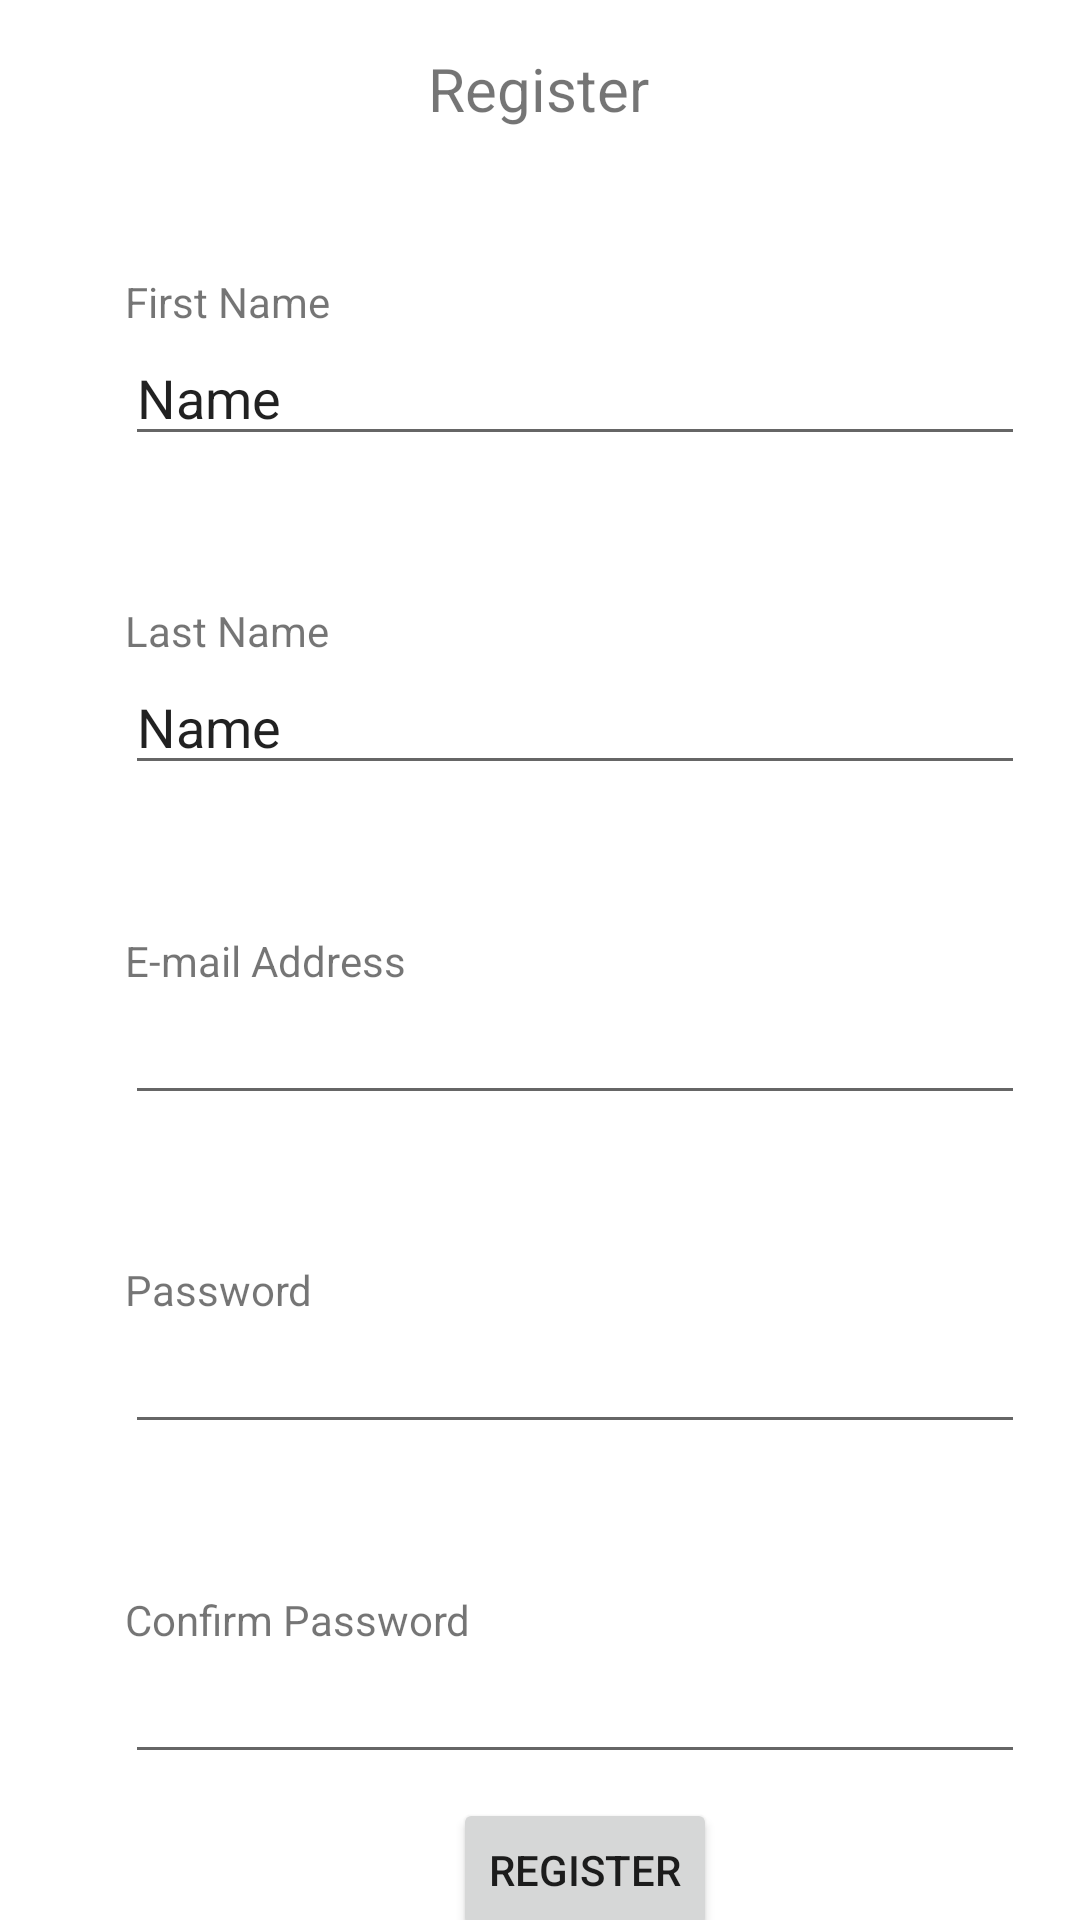

This screen was rendered from an Android layout file. Write that file and the resources it references.
<!-- AndroidManifest.xml: application theme Theme.CALONIA_IMApp -->
<!-- res/layout/activity_splash_screen.xml -->
<?xml version="1.0" encoding="utf-8"?>
<androidx.constraintlayout.widget.ConstraintLayout xmlns:android="http://schemas.android.com/apk/res/android"
    xmlns:app="http://schemas.android.com/apk/res-auto"
    xmlns:tools="http://schemas.android.com/tools"
    android:layout_width="match_parent"
    android:layout_height="match_parent"
    tools:context=".MainScreen">

    <TextView
        android:id="@+id/textView"
        android:layout_width="wrap_content"
        android:layout_height="wrap_content"
        android:layout_marginTop="16dp"
        android:text="Register"
        android:textSize="20sp"
        app:layout_constraintEnd_toEndOf="parent"
        app:layout_constraintHorizontal_bias="0.498"
        app:layout_constraintStart_toStartOf="parent"
        app:layout_constraintTop_toTopOf="parent" />

    <TextView
        android:id="@+id/textView2"
        android:layout_width="wrap_content"
        android:layout_height="wrap_content"
        android:text="First Name"
        app:layout_constraintBottom_toTopOf="@+id/textView3"
        app:layout_constraintEnd_toEndOf="parent"
        app:layout_constraintHorizontal_bias="0.143"
        app:layout_constraintStart_toStartOf="parent"
        app:layout_constraintTop_toTopOf="parent" />

    <TextView
        android:id="@+id/textView3"
        android:layout_width="wrap_content"
        android:layout_height="wrap_content"
        android:text="Last Name"
        app:layout_constraintBottom_toTopOf="@+id/textView4"
        app:layout_constraintStart_toStartOf="@+id/textView2"
        app:layout_constraintTop_toBottomOf="@+id/textView2" />

    <TextView
        android:id="@+id/textView4"
        android:layout_width="wrap_content"
        android:layout_height="wrap_content"
        android:text="E-mail Address "
        app:layout_constraintBottom_toTopOf="@+id/textView6"
        app:layout_constraintStart_toStartOf="@+id/textView3"
        app:layout_constraintTop_toBottomOf="@+id/textView3" />

    <TextView
        android:id="@+id/textView5"
        android:layout_width="wrap_content"
        android:layout_height="wrap_content"
        android:text="Confirm Password"
        app:layout_constraintBottom_toBottomOf="parent"
        app:layout_constraintStart_toStartOf="@+id/textView6"
        app:layout_constraintTop_toBottomOf="@+id/textView6" />

    <TextView
        android:id="@+id/textView6"
        android:layout_width="wrap_content"
        android:layout_height="wrap_content"
        android:text="Password"
        app:layout_constraintBottom_toTopOf="@+id/textView5"
        app:layout_constraintStart_toStartOf="@+id/textView4"
        app:layout_constraintTop_toBottomOf="@+id/textView4" />

    <EditText
        android:id="@+id/editTextTextPersonName"
        android:layout_width="300dp"
        android:layout_height="42dp"
        android:ems="10"
        android:inputType="textPersonName"
        android:text="Name"
        app:layout_constraintStart_toStartOf="@+id/textView2"
        app:layout_constraintTop_toBottomOf="@+id/textView2" />

    <EditText
        android:id="@+id/editTextTextPersonName2"
        android:layout_width="300dp"
        android:layout_height="42"
        android:ems="10"
        android:inputType="textPersonName"
        android:text="Name"
        app:layout_constraintStart_toStartOf="@+id/textView3"
        app:layout_constraintTop_toBottomOf="@+id/textView3" />

    <EditText
        android:id="@+id/editTextTextEmailAddress"
        android:layout_width="300dp"
        android:layout_height="42dp"
        android:ems="10"
        android:inputType="textEmailAddress"
        app:layout_constraintStart_toStartOf="@+id/textView4"
        app:layout_constraintTop_toBottomOf="@+id/textView4" />

    <EditText
        android:id="@+id/editTextTextPassword"
        android:layout_width="300dp"
        android:layout_height="42dp"
        android:ems="10"
        android:inputType="textPassword"
        app:layout_constraintStart_toStartOf="@+id/textView6"
        app:layout_constraintTop_toBottomOf="@+id/textView6" />

    <EditText
        android:id="@+id/editTextTextPassword2"
        android:layout_width="300dp"
        android:layout_height="42dp"
        android:ems="10"
        android:inputType="textPassword"
        app:layout_constraintStart_toStartOf="@+id/textView5"
        app:layout_constraintTop_toBottomOf="@+id/textView5" />

    <Button
        android:id="@+id/button"
        android:layout_width="wrap_content"
        android:layout_height="wrap_content"
        android:layout_marginTop="8dp"
        android:text="Register"
        app:layout_constraintEnd_toEndOf="@+id/editTextTextPassword2"
        app:layout_constraintHorizontal_bias="0.516"
        app:layout_constraintStart_toStartOf="@+id/editTextTextPassword2"
        app:layout_constraintTop_toBottomOf="@+id/editTextTextPassword2" />

</androidx.constraintlayout.widget.ConstraintLayout>
<!-- resources referenced by this layout -->
<resources>
  <style name="Theme.CALONIA_IMApp" parent="Theme.MaterialComponents.DayNight.DarkActionBar">
          
          <item name="colorPrimary">@color/purple_500</item>
          <item name="colorPrimaryVariant">@color/purple_700</item>
          <item name="colorOnPrimary">@color/white</item>
          
          <item name="colorSecondary">@color/teal_200</item>
          <item name="colorSecondaryVariant">@color/teal_700</item>
          <item name="colorOnSecondary">@color/black</item>
          
          <item name="android:statusBarColor" tools:targetApi="l">?attr/colorPrimaryVariant</item>
          
      </style>
  <!-- not gathered from this repository: default colours our renderer supplied (Android Studio template values) -->
  <color name="purple_500">#FF6200EE</color>
  <color name="purple_700">#FF3700B3</color>
  <color name="teal_200">#FF03DAC5</color>
  <color name="teal_700">#FF018786</color>
  <color name="black">#FF000000</color>
  <color name="white">#FFFFFFFF</color>
</resources>
